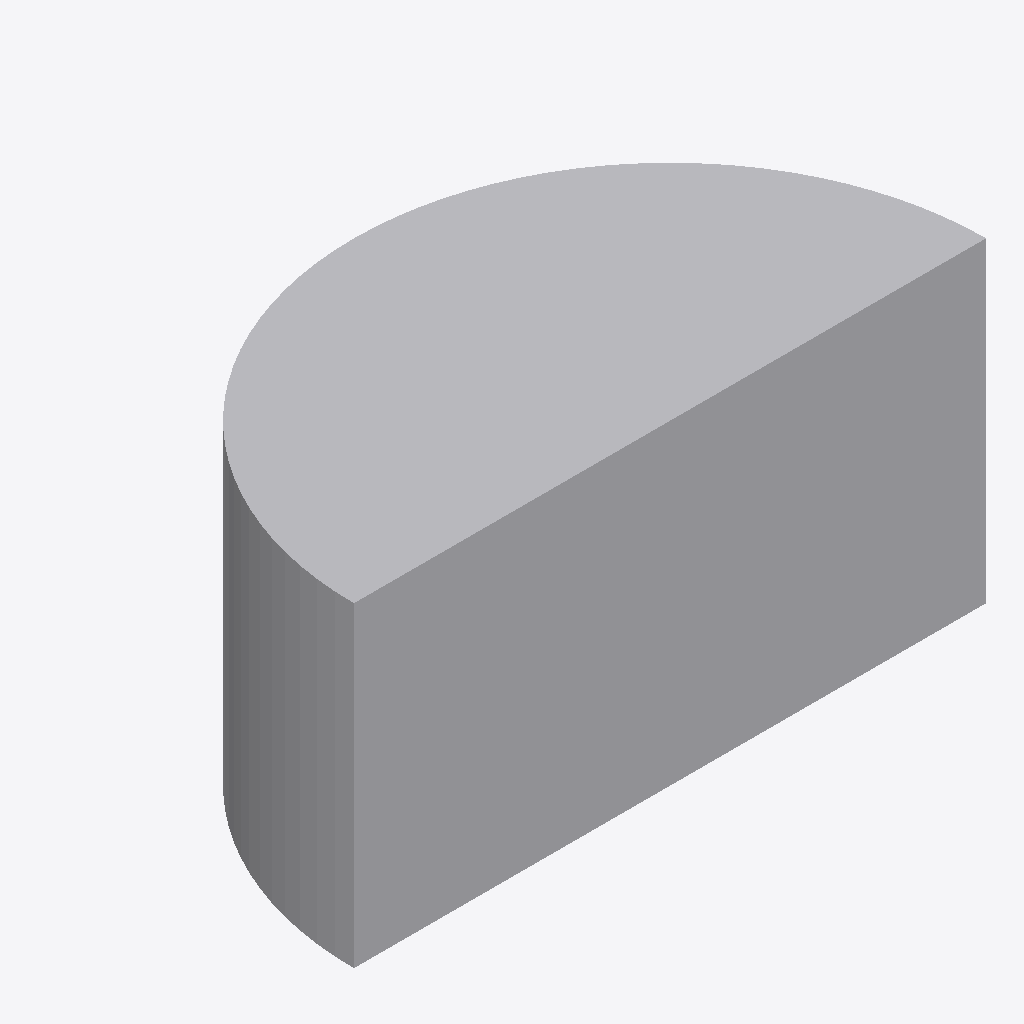
Isometric view of an IFC building model (IFC-SPF (STEP), schema IFC2X3, length unit metre), seen from the south-west, elements coloured by IFC class: 1 other element (light grey).
Extent 2.0 m × 1.0 m × 1.0 m (x, y, z). Storeys (1): Floor at 0.00 m. Elements (1): 1 IfcBuildingElementProxy.

HEADER;
FILE_DESCRIPTION(('ViewDefinition [CoordinationView_V2.0]'),'2;1');
FILE_NAME('test.ifc','2024-01-01',(''),(''),'','','');
FILE_SCHEMA(('IFC2X3'));
ENDSEC;
DATA;
#15=IFCPROJECT('1001',#3,'FuzzV2',$,$,$,$,(#14),#8);
#17=IFCSITE('1002',#3,'Site',$,$,#16,$,$,.ELEMENT.,$,$,$,$,$);
#19=IFCBUILDING('1004',#3,'Building',$,$,#16,$,$,.ELEMENT.,$,$,$);
#21=IFCBUILDINGSTOREY('1006',#3,'Floor',$,$,#16,$,$,.ELEMENT.,0.0);
#113=IFCBUILDINGELEMENTPROXY('TC01',#3,'TrimmedCurveElem',$,$,#16,#112,$,$);
ENDSEC;
